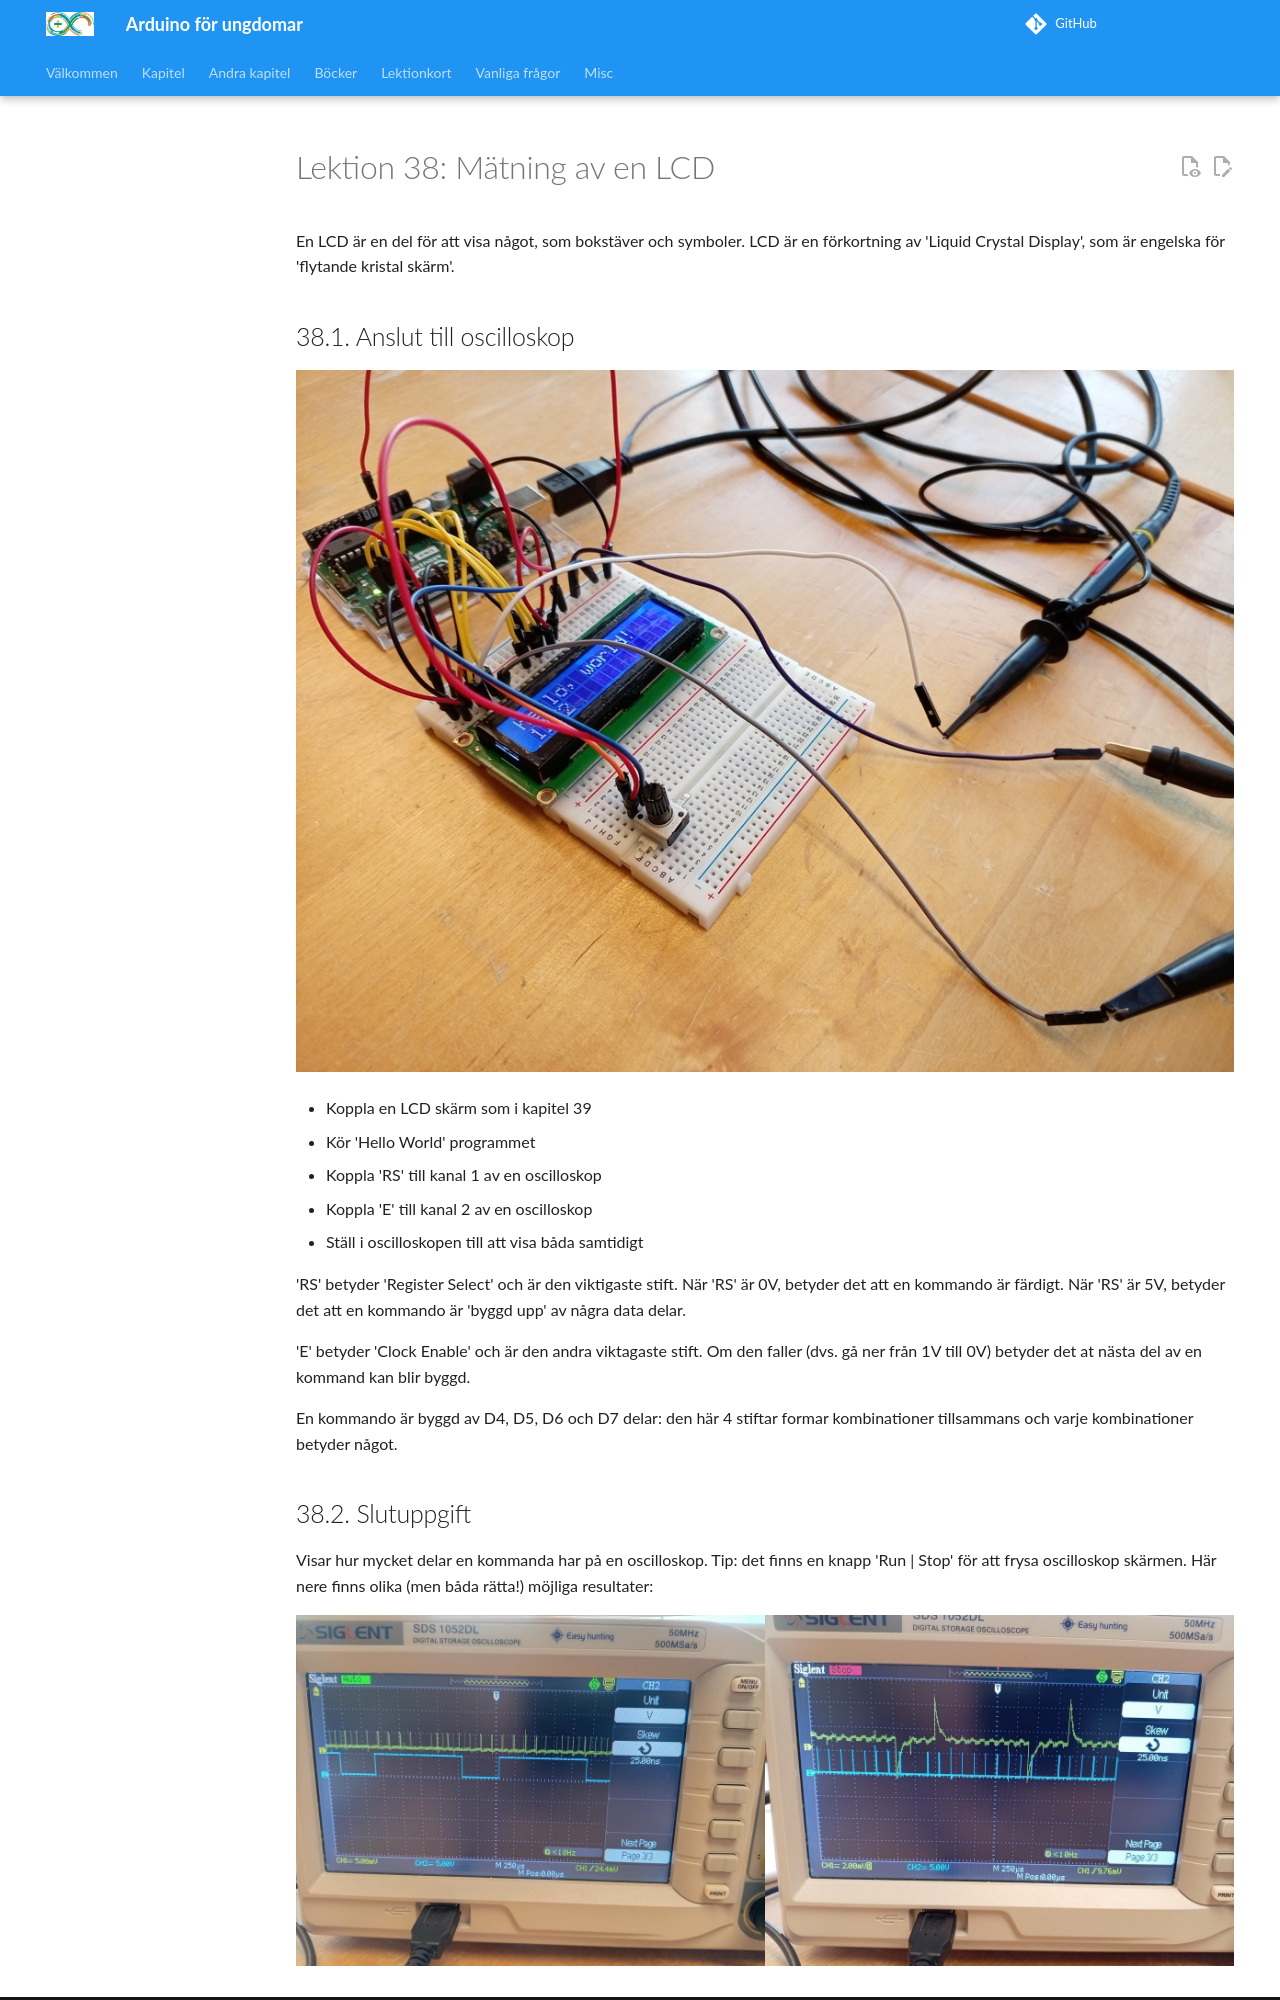

repository: richelbilderbeek/arduino_foer_ungdomar · page: kapitel/38_maetning_av_en_lcd/index.html · generator: mkdocs

# Lektion 38: Mätning av en LCD

En LCD är en del för att visa något, som bokstäver och symboler.
LCD är en förkortning av 'Liquid Crystal Display',
som är engelska för 'flytande kristal skärm'.

## 38.1. Anslut till oscilloskop

![Anslutning till oscilloskop](maetning_av_en_lcd_anslutning.jpg)

- Koppla en LCD skärm som i kapitel 39
- Kör 'Hello World' programmet
- Koppla 'RS' till kanal 1 av en oscilloskop
- Koppla 'E' till kanal 2 av en oscilloskop
- Ställ i oscilloskopen till att visa båda samtidigt

'RS' betyder 'Register Select' och är den viktigaste stift.
När 'RS' är 0V, betyder det att en kommando är färdigt.
När 'RS' är 5V, betyder det att en kommando är 'byggd upp'
av några data delar.

'E' betyder 'Clock Enable' och är den andra viktagaste stift.
Om den faller (dvs. gå ner från 1V till 0V) betyder det
at nästa del av en kommand kan blir byggd.

En kommando är byggd av D4, D5, D6 och D7 delar: den här 4 stiftar
formar kombinationer tillsammans och varje kombinationer betyder
något.
